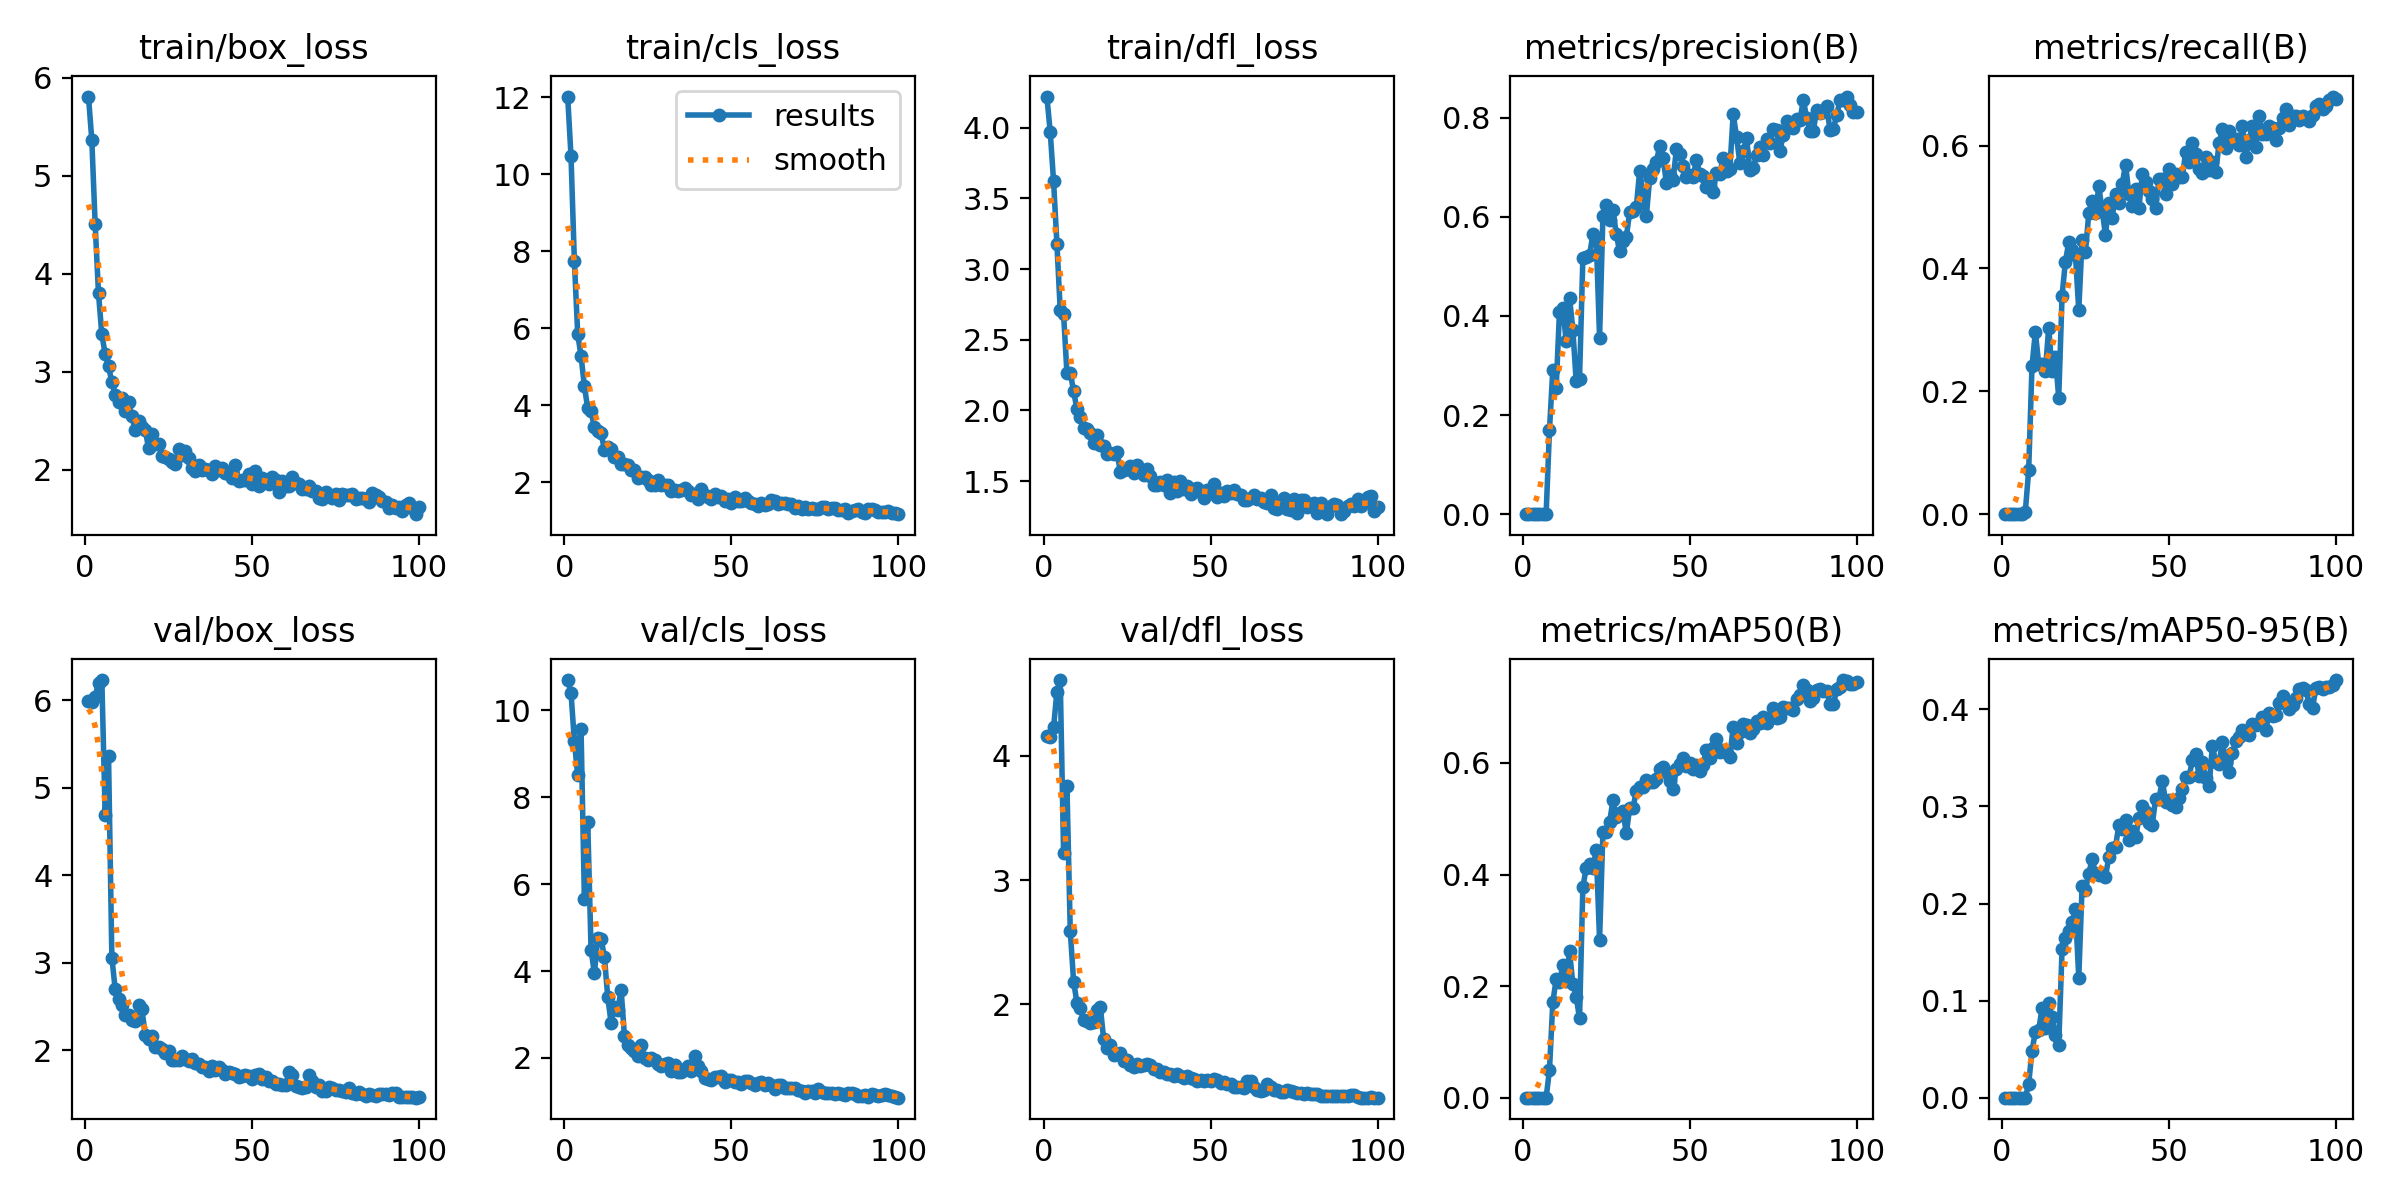

The table this chart was drawn from, first rows:
epoch, train/box_loss, train/cls_loss, train/dfl_loss, metrics/precision(B), metrics/recall(B), metrics/mAP50(B), metrics/mAP50-95(B), val/box_loss, val/cls_loss, val/dfl_loss, lr/pg0, lr/pg1, lr/pg2
1, 5.809, 12.02, 4.221, 0, 0, 0, 0, 5.995, 10.7, 4.162, 0.00024, 0.00024, 0.00024
2, 5.364, 10.46, 3.971, 0, 0, 0, 0, 5.985, 10.4, 4.15, 0.0004951, 0.0004951, 0.0004951
3, 4.506, 7.753, 3.623, 0, 0, 0, 0, 6.043, 9.297, 4.229, 0.0007449, 0.0007449, 0.0007449
4, 3.8, 5.857, 3.181, 0, 0, 0, 0, 6.201, 8.504, 4.518, 0.0009897, 0.0009897, 0.0009897
5, 3.382, 5.277, 2.709, 0, 0, 0, 0, 6.234, 9.579, 4.612, 0.001229, 0.001229, 0.001229
6, 3.182, 4.503, 2.681, 0, 0, 0, 0, 4.688, 5.664, 3.219, 0.001464, 0.001464, 0.001464
7, 3.055, 3.919, 2.266, 2e-05, 0.00395, 1e-05, 1e-05, 5.371, 7.435, 3.761, 0.001693, 0.001693, 0.001693
8, 2.896, 3.841, 2.267, 0.1694, 0.07115, 0.04962, 0.01413, 3.061, 4.488, 2.59, 0.001861, 0.001861, 0.001861
9, 2.768, 3.427, 2.137, 0.2916, 0.2411, 0.1706, 0.04838, 2.699, 3.948, 2.182, 0.001861, 0.001861, 0.001861
10, 2.696, 3.334, 2.009, 0.2537, 0.2964, 0.2123, 0.06768, 2.593, 4.753, 2.011, 0.001842, 0.001842, 0.001842
11, 2.735, 3.277, 1.952, 0.4084, 0.2451, 0.2078, 0.06936, 2.518, 4.749, 1.97, 0.001822, 0.001822, 0.001822
12, 2.605, 2.85, 1.875, 0.4163, 0.2451, 0.2373, 0.0922, 2.402, 4.324, 1.871, 0.001802, 0.001802, 0.001802
13, 2.696, 2.915, 1.87, 0.3486, 0.2327, 0.2086, 0.07199, 2.406, 3.399, 1.865, 0.001782, 0.001782, 0.001782
14, 2.548, 2.856, 1.842, 0.437, 0.3038, 0.2627, 0.09736, 2.343, 2.809, 1.852, 0.001762, 0.001762, 0.001762
15, 2.404, 2.65, 1.77, 0.3725, 0.2332, 0.2042, 0.0829, 2.341, 3.168, 1.858, 0.001743, 0.001743, 0.001743
16, 2.501, 2.651, 1.825, 0.2679, 0.256, 0.1811, 0.06485, 2.524, 3.1, 1.953, 0.001723, 0.001723, 0.001723
17, 2.439, 2.481, 1.756, 0.2734, 0.1897, 0.1422, 0.05454, 2.47, 3.567, 1.978, 0.001703, 0.001703, 0.001703
18, 2.408, 2.477, 1.752, 0.5165, 0.3557, 0.3773, 0.1528, 2.175, 2.501, 1.717, 0.001683, 0.001683, 0.001683
19, 2.219, 2.453, 1.69, 0.5179, 0.4111, 0.4122, 0.1645, 2.126, 2.295, 1.649, 0.001663, 0.001663, 0.001663
20, 2.369, 2.333, 1.698, 0.5227, 0.4427, 0.4188, 0.172, 2.163, 2.235, 1.667, 0.001644, 0.001644, 0.001644
21, 2.268, 2.312, 1.692, 0.5646, 0.4308, 0.4111, 0.1805, 2.036, 2.172, 1.59, 0.001624, 0.001624, 0.001624
22, 2.262, 2.109, 1.706, 0.5569, 0.4223, 0.4438, 0.1942, 2.043, 2.055, 1.597, 0.001604, 0.001604, 0.001604
23, 2.146, 2.144, 1.563, 0.3564, 0.332, 0.2827, 0.1236, 2.017, 2.302, 1.607, 0.001584, 0.001584, 0.001584
24, 2.131, 2.13, 1.58, 0.6014, 0.4466, 0.476, 0.2184, 1.972, 2.002, 1.539, 0.001564, 0.001564, 0.001564
25, 2.115, 2.071, 1.589, 0.6243, 0.4269, 0.4767, 0.2142, 1.999, 1.963, 1.553, 0.001545, 0.001545, 0.001545
26, 2.083, 1.929, 1.606, 0.5932, 0.4899, 0.4938, 0.2304, 1.894, 1.998, 1.508, 0.001525, 0.001525, 0.001525
27, 2.059, 1.93, 1.554, 0.614, 0.5099, 0.5328, 0.2462, 1.891, 1.948, 1.491, 0.001505, 0.001505, 0.001505
28, 2.214, 2.05, 1.613, 0.5653, 0.4901, 0.5025, 0.2311, 1.896, 1.859, 1.519, 0.001485, 0.001485, 0.001485
29, 2.148, 1.94, 1.58, 0.5302, 0.5336, 0.5109, 0.2291, 1.932, 1.815, 1.5, 0.001465, 0.001465, 0.001465
30, 2.195, 1.922, 1.545, 0.5511, 0.4941, 0.5145, 0.2315, 1.901, 1.869, 1.508, 0.001446, 0.001446, 0.001446
31, 2.117, 1.921, 1.582, 0.5588, 0.4546, 0.4737, 0.2276, 1.877, 1.875, 1.52, 0.001426, 0.001426, 0.001426
32, 2.017, 1.78, 1.534, 0.609, 0.5059, 0.5191, 0.2482, 1.898, 1.704, 1.508, 0.001406, 0.001406, 0.001406
33, 1.986, 1.807, 1.471, 0.6117, 0.4822, 0.5195, 0.2572, 1.855, 1.831, 1.479, 0.001386, 0.001386, 0.001386
34, 2.045, 1.767, 1.475, 0.6194, 0.5217, 0.5495, 0.2585, 1.846, 1.68, 1.48, 0.001366, 0.001366, 0.001366
35, 1.997, 1.811, 1.497, 0.6924, 0.5072, 0.5575, 0.2809, 1.805, 1.675, 1.457, 0.001347, 0.001347, 0.001347
36, 2.009, 1.844, 1.476, 0.6474, 0.5372, 0.5573, 0.2773, 1.816, 1.738, 1.455, 0.001327, 0.001327, 0.001327
37, 2.003, 1.782, 1.506, 0.6017, 0.5692, 0.5687, 0.2856, 1.76, 1.818, 1.438, 0.001307, 0.001307, 0.001307
38, 1.955, 1.678, 1.418, 0.6773, 0.5217, 0.5653, 0.2659, 1.822, 1.705, 1.433, 0.001287, 0.001287, 0.001287
39, 2.039, 1.691, 1.495, 0.6966, 0.502, 0.5654, 0.2742, 1.774, 2.054, 1.425, 0.001267, 0.001267, 0.001267
40, 2.003, 1.564, 1.429, 0.7114, 0.5296, 0.5716, 0.2681, 1.811, 1.819, 1.437, 0.001248, 0.001248, 0.001248
41, 2.023, 1.816, 1.499, 0.7422, 0.498, 0.5901, 0.2878, 1.772, 1.705, 1.421, 0.001228, 0.001228, 0.001228
42, 1.964, 1.659, 1.445, 0.7186, 0.5534, 0.5934, 0.3002, 1.732, 1.549, 1.407, 0.001208, 0.001208, 0.001208
43, 1.96, 1.614, 1.469, 0.6688, 0.5415, 0.5843, 0.2939, 1.758, 1.52, 1.42, 0.001188, 0.001188, 0.001188
44, 1.918, 1.56, 1.411, 0.6852, 0.5257, 0.5685, 0.2826, 1.747, 1.484, 1.408, 0.001168, 0.001168, 0.001168
45, 2.05, 1.702, 1.443, 0.6735, 0.5137, 0.553, 0.2812, 1.733, 1.557, 1.401, 0.001149, 0.001149, 0.001149
46, 1.89, 1.628, 1.454, 0.7366, 0.498, 0.5891, 0.308, 1.693, 1.558, 1.385, 0.001129, 0.001129, 0.001129
47, 1.9, 1.649, 1.426, 0.7263, 0.5454, 0.5974, 0.3075, 1.711, 1.595, 1.389, 0.001109, 0.001109, 0.001109
48, 1.896, 1.512, 1.377, 0.7022, 0.5454, 0.6086, 0.3267, 1.715, 1.451, 1.383, 0.001089, 0.001089, 0.001089
49, 1.957, 1.56, 1.439, 0.6805, 0.5217, 0.594, 0.305, 1.713, 1.489, 1.39, 0.001069, 0.001069, 0.001069
50, 1.861, 1.474, 1.419, 0.6843, 0.5613, 0.6007, 0.3065, 1.677, 1.49, 1.383, 0.00105, 0.00105, 0.00105
51, 1.992, 1.617, 1.482, 0.681, 0.5375, 0.5896, 0.3013, 1.717, 1.442, 1.394, 0.00103, 0.00103, 0.00103
52, 1.839, 1.515, 1.389, 0.7143, 0.5534, 0.5971, 0.2996, 1.736, 1.451, 1.387, 0.00101, 0.00101, 0.00101
53, 1.914, 1.508, 1.418, 0.6867, 0.5494, 0.5858, 0.3091, 1.669, 1.403, 1.362, 0.0009902, 0.0009902, 0.0009902
54, 1.876, 1.593, 1.394, 0.6813, 0.5493, 0.5972, 0.318, 1.698, 1.468, 1.373, 0.0009704, 0.0009704, 0.0009704
55, 1.852, 1.521, 1.433, 0.6605, 0.5889, 0.6238, 0.3308, 1.651, 1.468, 1.356, 0.0009506, 0.0009506, 0.0009506
56, 1.925, 1.459, 1.415, 0.6613, 0.5731, 0.6096, 0.3299, 1.653, 1.423, 1.355, 0.0009308, 0.0009308, 0.0009308
57, 1.893, 1.449, 1.435, 0.6492, 0.6047, 0.6266, 0.3476, 1.614, 1.369, 1.329, 0.000911, 0.000911, 0.000911
58, 1.777, 1.395, 1.412, 0.689, 0.5867, 0.6432, 0.3544, 1.621, 1.417, 1.335, 0.0008912, 0.0008912, 0.0008912
59, 1.886, 1.474, 1.399, 0.6873, 0.5613, 0.619, 0.3312, 1.604, 1.438, 1.333, 0.0008714, 0.0008714, 0.0008714
60, 1.837, 1.417, 1.367, 0.7188, 0.5557, 0.6227, 0.3454, 1.599, 1.389, 1.325, 0.0008516, 0.0008516, 0.0008516
... 40 more rows
